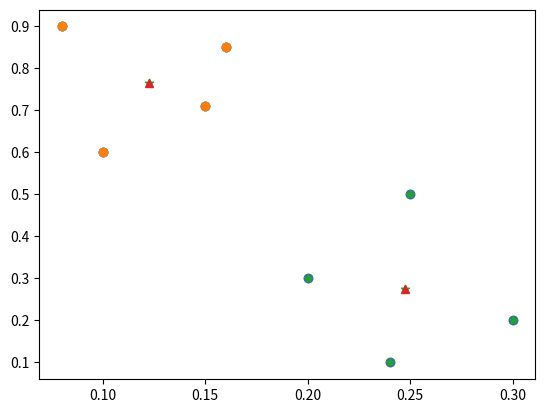

Write the Python code that produced this figure.
#!/usr/bin/env python
# coding: utf-8

# In[1]:


import numpy as np
import matplotlib.pyplot as plt
import math
get_ipython().run_line_magic('matplotlib', 'inline')


# In[2]:


x=np.array([0.1,0.15,0.08,0.16,0.2,0.25,0.24,0.3])
y=np.array([0.6,0.71,0.9,0.85,0.3,0.5,0.1,0.2])


# In[3]:


plt.plot(x,y,"o")
plt.show()


# In[4]:


def eucledian_distance(x1,y1,x2,y2):
    return math.sqrt((x1-x2)**2+(y1-y2)**2)

def manhattan_distance(x1,y1,x2,y2):
    return math.fabs(x1-x2)+math.fabs(y1-y2)


# In[5]:


def returnCluster(m1,m2,x_co,y_co):
    #if we use manhattan_distance then clusters are classified more correctly..
    distance1=manhattan_distance(m1[0],m1[1],x_co,y_co)
    
    distance2=manhattan_distance(m2[0],m2[1],x_co,y_co)
    
    if(distance1<distance2):
        return 1;
    else:
        return 2;


# In[6]:


m1=[0.1,0.6]
m2=[0.3,0.2]
#difference and iteration is for controlling iteration
difference = math.inf
threshold=0.02
iteration=0;
while difference>threshold: #use any one condition #iteration one is easy
    print("Iteration ",iteration, " : m1=",m1, " m2=",m2)
    cluster1=[];
    cluster2=[];
    
    #step1 assign all points to nearest cluster
    for i in range(0,np.size(x)):
        clusterNumber=returnCluster(m1,m2,x[i],y[i])
        point=[x[i],y[i]]
        if clusterNumber==1:
            cluster1.append(point);
        else:
            cluster2.append(point)
        
    print("cluster 1", cluster1,"\nCLuster 2: ", cluster2)
    
    #step 2: Calculating new centriod for cluster1
    m1_old=m1;
    m1=[]
    m1=np.mean(cluster1, axis=0) #axis=0 means columnwise 
    
    #calculating centroid for cluster2
    m2_old=m2;
    m2=[];
    m2=np.mean(cluster2,axis=0)
    print("m1 = ",m1," m2=",m2)
    
    #adjusting diffrences of adjustment between m1 nd m1_old
    xAvg=0.0;
    yAvg=0.0;
    xAvg=math.fabs(m1[0]-m1_old[0])+math.fabs(m2[0]-m2_old[0])
    xAvg=xAvg/2;
    
    yAvg=math.fabs(m1[1]-m1_old[1])+math.fabs(m2[1]-m2_old[1])
    yAvg=yAvg/2;
    
    if(xAvg>yAvg):
        difference=xAvg;
    else:
        difference=yAvg;
        
    print("Difference  : ", difference)
    iteration+=1;
    print("")


# In[7]:



print("Cluster 1 centroid : m1 = ",m1)
print("CLuster 1 points: ", cluster1)
print("Cluster 2 centroid : m2 = ",m2)
print("CLuster 2 points: ", cluster2)

clust1=np.array(cluster1)
clust2=np.array(cluster2)

plt.plot(clust1[:,0],clust1[:,1],"o")

plt.plot(clust2[:,0], clust2[:,1],"*")


plt.plot([m1[0],m2[0]],[m1[1],m2[1]],"^")
plt.show()


# In[8]:


plt.scatter(clust1[:,0],clust1[:,1])
plt.scatter(clust2[:,0],clust2[:,1])
plt.scatter([m1[0],m2[0]],[m1[1],m2[1]],marker="*")
plt.show()


# In[ ]:




